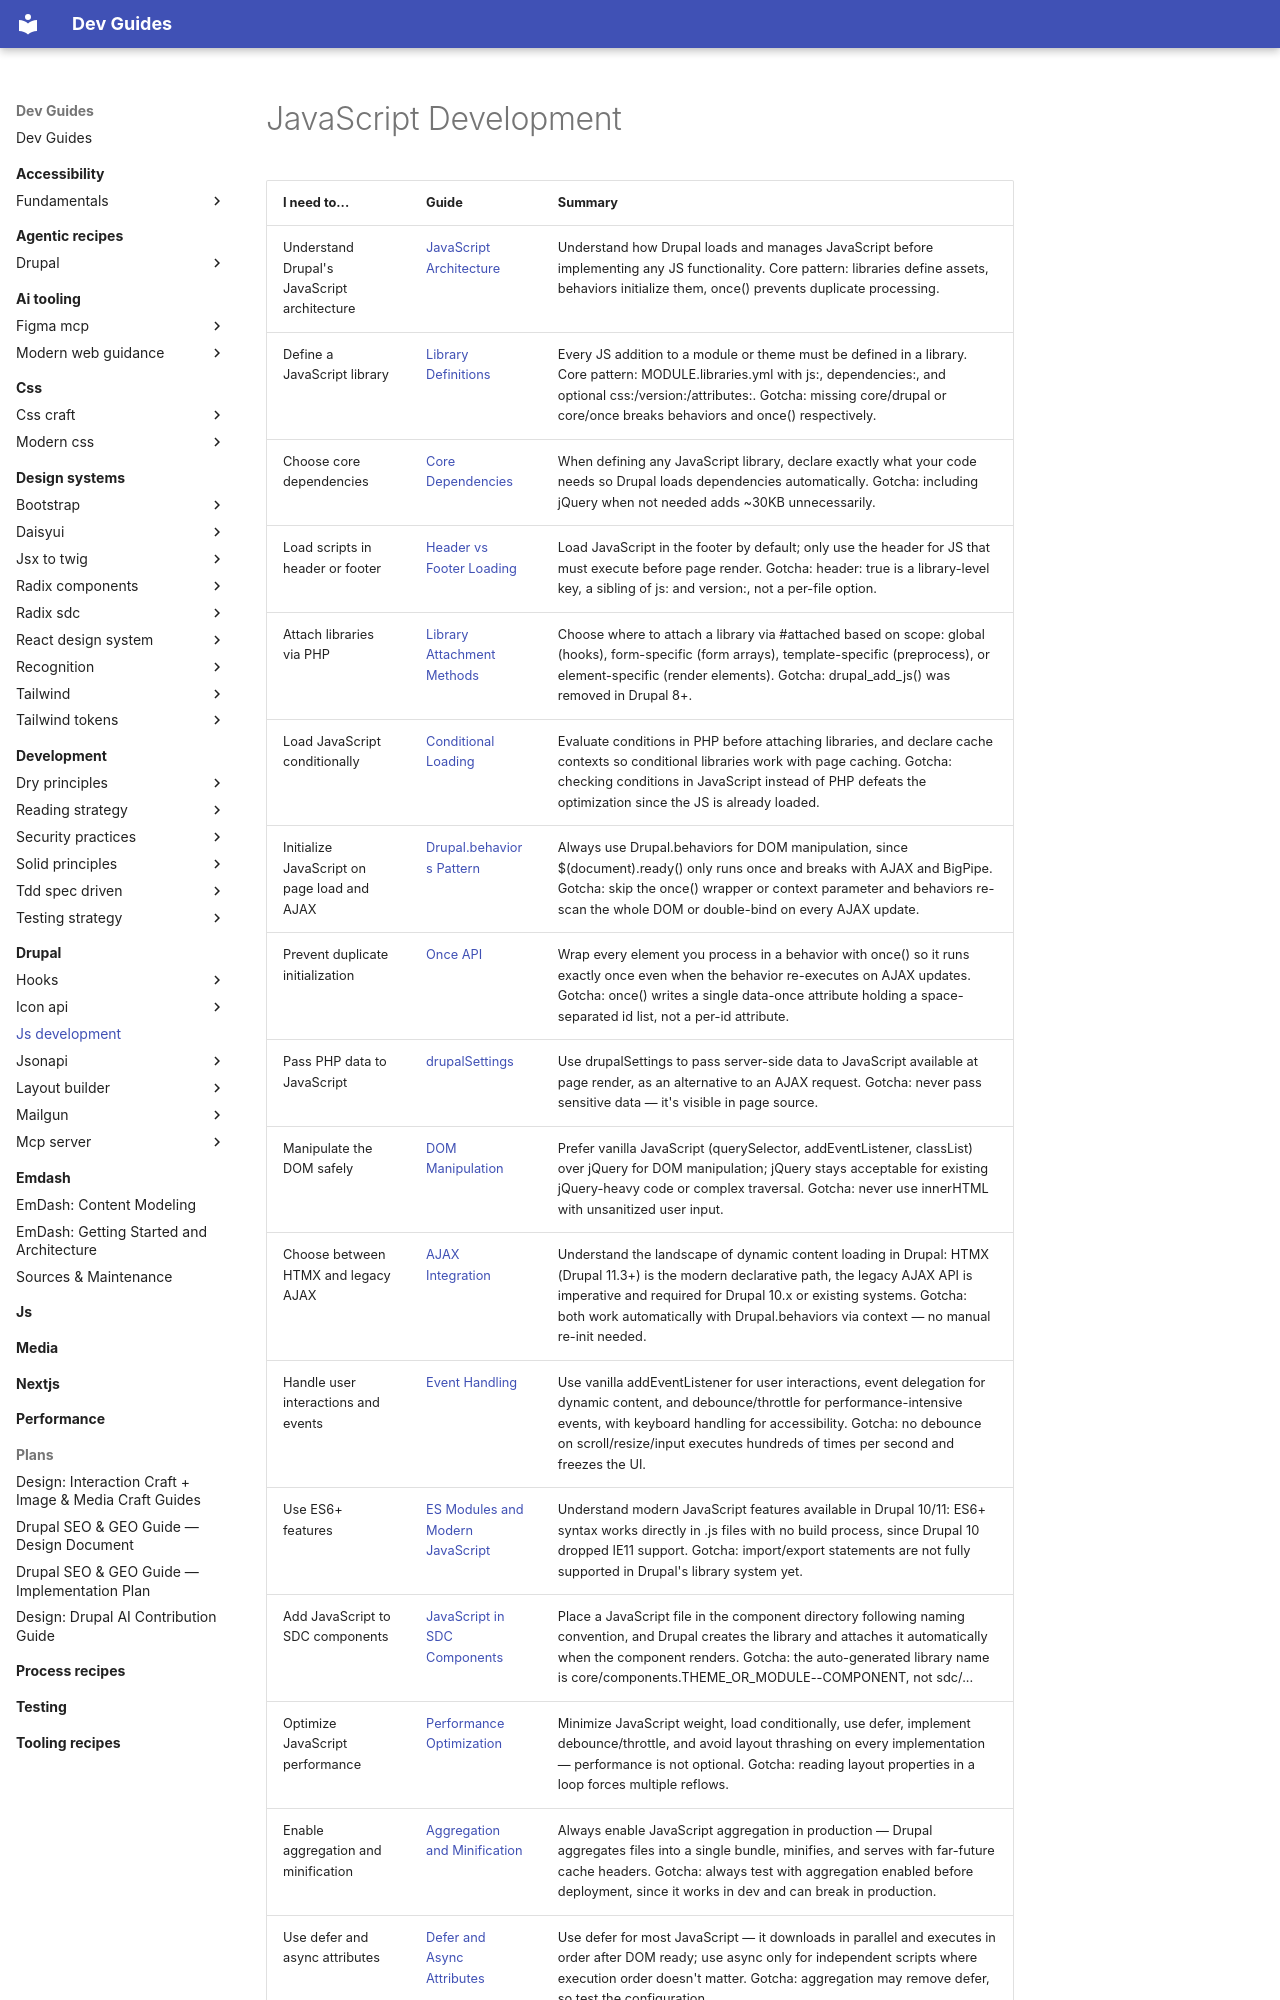

repository: camoa/dev-guides · page: drupal/js-development/index.html · generator: mkdocs

---
description: Drupal JavaScript Development - library-based architecture, behaviors, and modern patterns
tracks:
  - project: drupal
    channel: stable
    verified: 2026-08-20
guide-meta:
  concepts:
    - Drupal.behaviors
    - once API
    - drupalSettings
    - library definitions
    - library attachment
    - JS in SDC components
    - ES modules in Drupal
    - JS aggregation
  not:
    - AJAX framework (see drupal/ajax)
    - HTMX (see drupal/htmx)
    - vanilla JS patterns (see js/interaction-craft)
  requires: []
  complements:
    - drupal/ajax
    - drupal/htmx
    - drupal/ajax-htmx-migration
    - drupal/sdc
    - js/interaction-craft
  category: drupal
---
